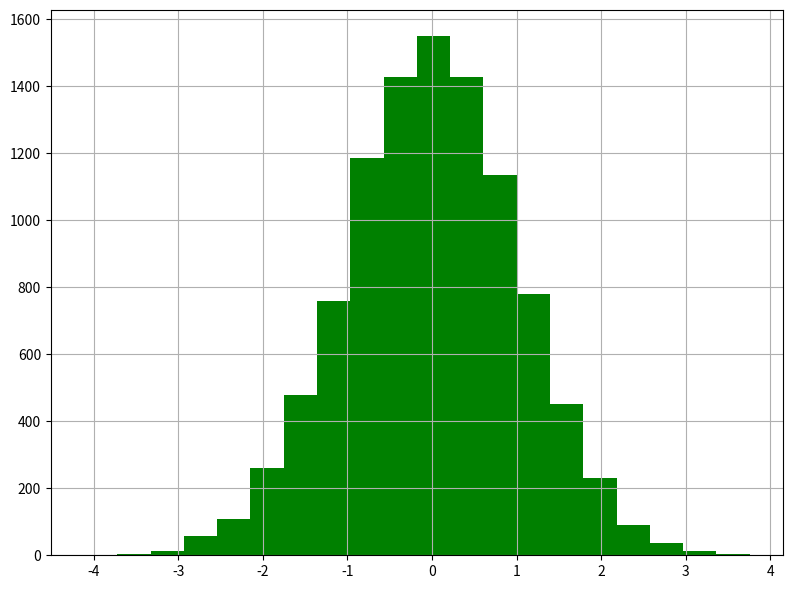

Here is the Python script that generated this plot:
import numpy as np
import matplotlib.pyplot as plt

n = 10000
x = np.random.randn(n)
num_bins = 20

plt.figure(num=1, figsize=(24/2.54,18/2.54))

plt.hist(x,num_bins, color='green')
plt.grid()

plt.show()